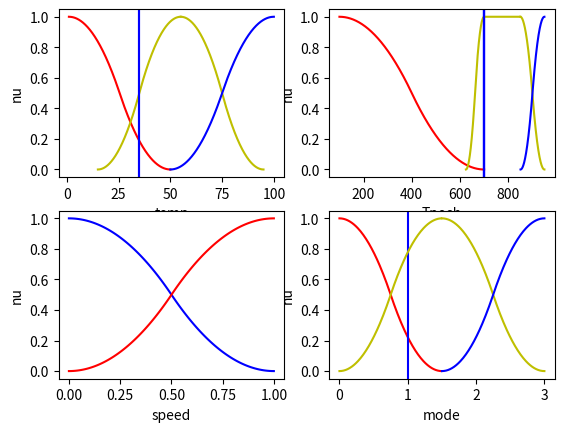

Write the Python code that produced this figure.
import numpy as np
import matplotlib.pyplot as plt

fig, ((ax1, ax2), (ax3, ax4)) = plt.subplots(2, 2)


def nu1(x, a, b):

    res = 1 - 2 * ((x - a) / (b - a))**2
    return res


def nu2(x, a, b):

    res = 2 * ((b - x) / (b - a))**2
    return res


def nu3(x, a, b):

    res = 2 * ((x-a)/(b-a))**2
    return res


def nu4(x, a, b):

    res = 1 - 2 * ((x - b) / (b-a))**2
    return res


def zFunc(a, b, c='r', axNum=1, temp=False, t=0, label=''):
    funcX = []
    funcY = []
    x = a

    while x < b:

        funcX.append(x)

        if a < x and x <= (a+b)/2:

            funcY.append(nu1(x, a, b))

        elif (a+b)/2 < x and x < b:
            funcY.append(nu2(x, a, b))

        else:
            funcY.append(1)

        x += 0.01
    if axNum == 1:
        ax1.plot(funcX, funcY, c)
        if temp == True:
            ax1.axvline(x = t, color = 'b', label = 'temp')
        if label != '':
            ax1.set_xlabel(label)
            ax1.set_ylabel('nu')
    if axNum == 2:
        ax2.plot(funcX, funcY, c)
        if temp == True:
            ax2.axvline(x = t, color = 'b', label = 'temp')
        if label != '':
            ax2.set_xlabel(label)
            ax2.set_ylabel('nu')
    if axNum == 3:
        ax3.plot(funcX, funcY, c)
        if temp == True:
            ax3.axvline(x = t, color = 'b', label = 'temp')
        if label != '':
            ax3.set_xlabel(label)
            ax3.set_ylabel('nu')
    if axNum == 4:
        ax4.plot(funcX, funcY, c)
        if temp == True:
            ax4.axvline(x = t, color = 'b', label = 'temp')
        if label != '':
            ax4.set_xlabel(label)
            ax4.set_ylabel('nu')
    


def sFunc(a, b, c='b', axNum=1, temp=False, t=0, label=''):
    funcX = []
    funcY = []
    x = a

    while x < b:
        y = (a + b) / 2
        funcX.append(x)

        if x <= a:
            funcY.append(0)

        elif a < x and x <= y:

            funcY.append(nu3(x, a, b))

        elif y < x and x < b:
            funcY.append(nu4(x, a, b))

        x += 0.01

    if axNum == 1:
        ax1.plot(funcX, funcY, c)
        if temp == True:
            ax1.axvline(x = t, color = 'b', label = 'temp')
        if label != '':
            ax1.set_xlabel(label)
            ax1.set_ylabel('nu')
    if axNum == 2:
        ax2.plot(funcX, funcY, c)
        if temp == True:
            ax2.axvline(x = t, color = 'b', label = 'temp')
        if label != '':
            ax2.set_xlabel(label)
            ax2.set_ylabel('nu')
    if axNum == 3:
        ax3.plot(funcX, funcY, c)
        if temp == True:
            ax3.axvline(x = t, color = 'b', label = 'temp')
        if label != '':
            ax3.set_xlabel(label)
            ax3.set_ylabel('nu')
    if axNum == 4:
        ax4.plot(funcX, funcY, c)
        if temp == True:
            ax4.axvline(x = t, color = 'b', label = 'temp')
        if label != '':
            ax4.set_xlabel(label)
            ax4.set_ylabel('nu')


def lineFunc(a, b, c='g', axNum=1, temp = False,t=0):
    funcX = []
    funcY = []
    x = a
    sec_cord = 0
    while x < b:
        funcX.append(x)
        funcY.append(1)
        x += 0.01
    if axNum == 1:
        ax1.plot(funcX, funcY, c)
        if temp == True:
            ax1.axvline(x = t, color = 'b', label = 'temp')
    if axNum == 2:
        ax2.plot(funcX, funcY, c)
        if temp == True:
            ax2.axvline(x = t, color = 'b', label = 'temp')
    if axNum == 3:
        ax3.plot(funcX, funcY, c)
        if temp == True:
            ax3.axvline(x = t, color = 'b', label = 'temp')
    if axNum == 4:
        ax4.plot(funcX, funcY, c)
        if temp == True:
            ax4.axvline(x = t, color = 'b', label = 'temp')
    

temp = 35
pechT = 700
mode = 1

zFunc(1, 50, 'r', 1, True, temp, 'temp')
sFunc(15, 55, 'y', 1, True, temp)
zFunc(25 + 30, 95, 'y', 1, False, 0)
sFunc(50, 100, 'b', 1, False, 0)

zFunc(100, 700, 'r', 2, True, pechT, 'Tpech')
sFunc(700 - ((850 + 701)/2 - 700), 700, 'y', 2, True, pechT)
lineFunc(700, 850, 'y', 2, True, pechT)
zFunc(850, 950, 'y', 2, True, pechT)
sFunc(851, 950, 'b', 2, True, pechT)

zFunc(0, 1.001, 'b', 3, False, 0, 'speed')
sFunc(0, 1.001, 'r', 3, False, 0)


#  1 2 3

zFunc(0, 1.5, 'r', 4, True, mode,'mode')
sFunc(0, 1.5, 'y', 4)
zFunc(1.5, 3, 'y', 4)
sFunc(1.5, 3, 'b', 4)


plt.show()
